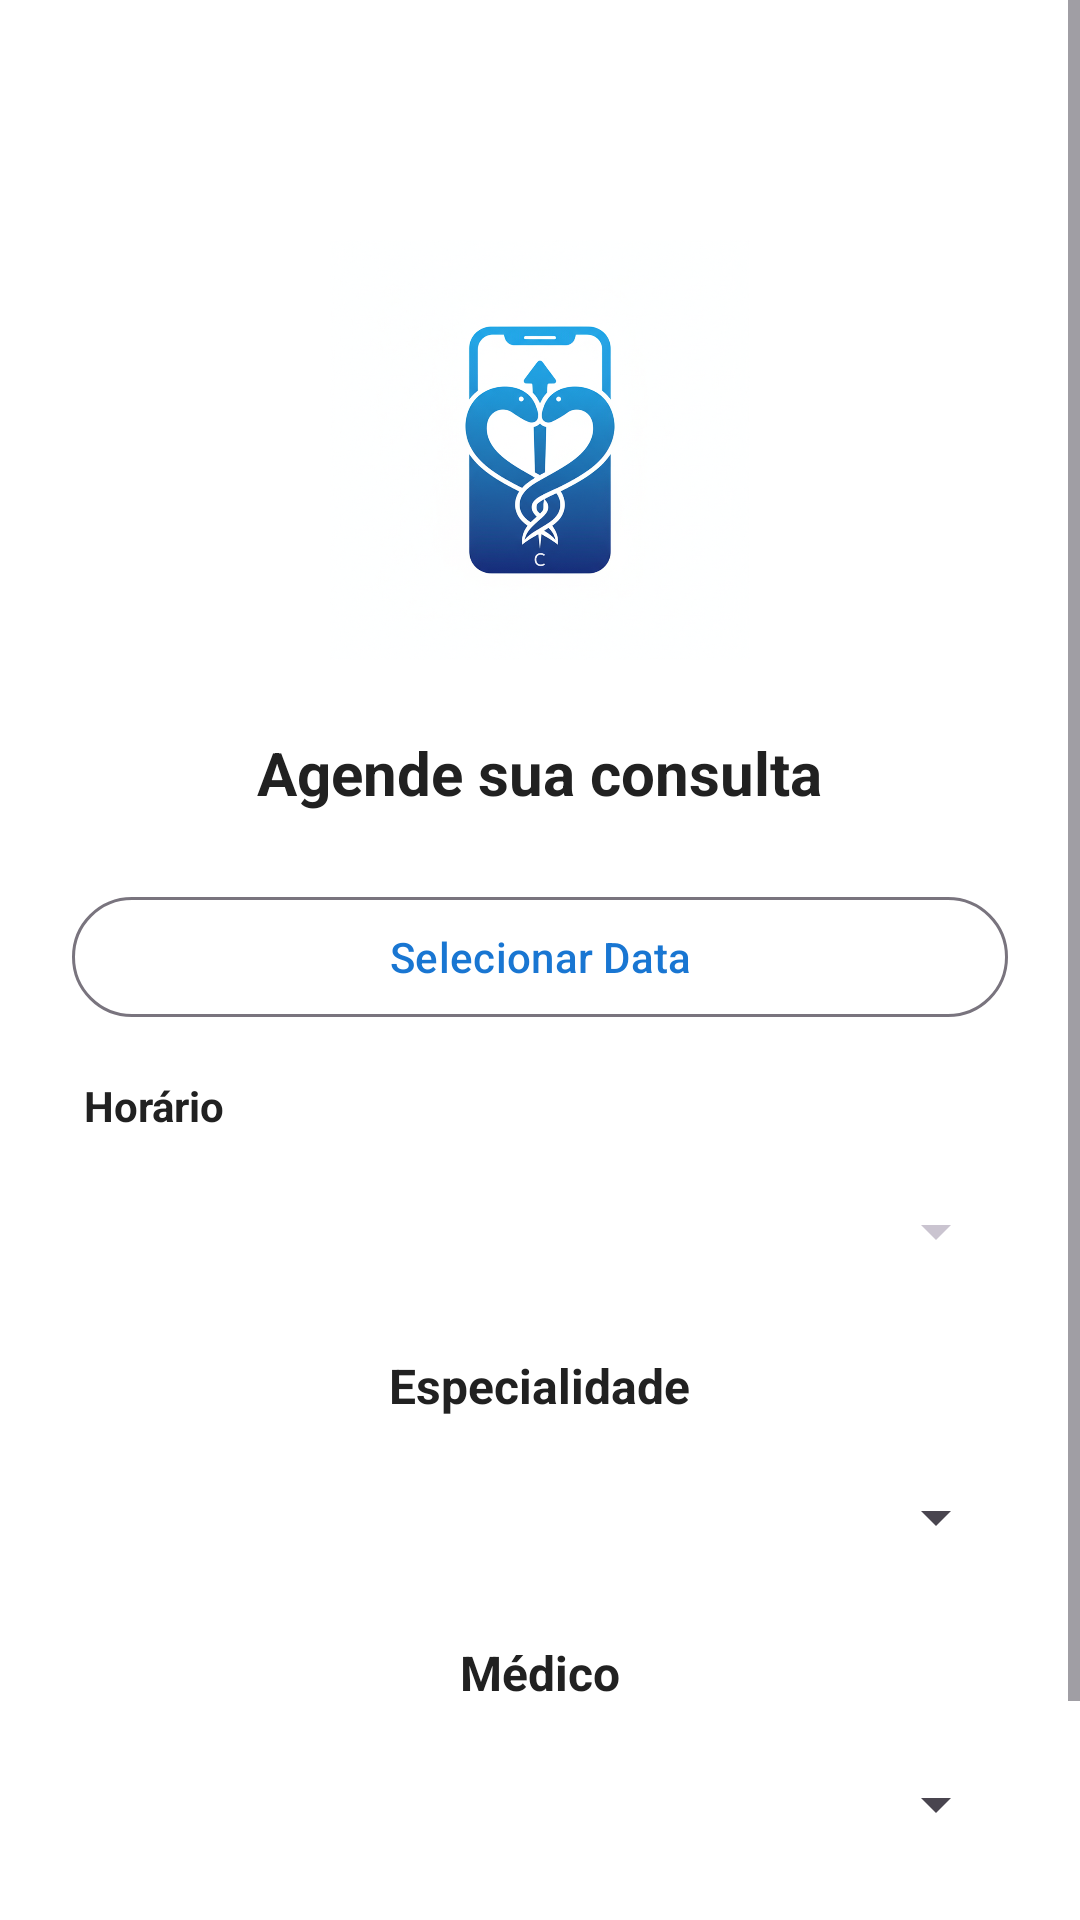

Produce the Android XML layout that renders to this screen, including the resource entries it uses.
<!-- AndroidManifest.xml: application theme Theme.ClinicsApp -->
<!-- res/layout/fragment_agendar_consulta_paciente.xml -->
<?xml version="1.0" encoding="utf-8"?>
<ScrollView xmlns:android="http://schemas.android.com/apk/res/android"
    xmlns:app="http://schemas.android.com/apk/res-auto"
    android:layout_width="match_parent"
    android:layout_height="match_parent"
    android:fillViewport="true"
   >

    <LinearLayout
        android:layout_width="match_parent"
        android:layout_height="wrap_content"
        android:orientation="vertical"
        android:padding="24dp"
        android:gravity="center_horizontal">

        
        <ImageView
            android:id="@+id/btnReturn"
            android:layout_width="48dp"
            android:layout_height="48dp"
            android:layout_gravity="start"
            android:layout_marginBottom="8dp"
            android:src="@drawable/ic_voltar" />

        
        <ImageView
            android:layout_width="160dp"
            android:layout_height="140dp"
            android:layout_gravity="center_horizontal"
            android:src="@drawable/logo_android"
            android:contentDescription="@string/app_name" />

        <com.google.android.material.textview.MaterialTextView
            android:text="Agende sua consulta"
            android:textStyle="bold"
            android:textSize="20sp"
            android:layout_marginTop="24dp"
            android:layout_width="wrap_content"
            android:layout_height="wrap_content" />

        
        <com.google.android.material.button.MaterialButton
            android:id="@+id/btnSelecionarData"
            style="?attr/materialButtonOutlinedStyle"
            android:text="Selecionar Data"
            android:layout_marginTop="24dp"
            android:layout_width="match_parent"
            android:layout_height="wrap_content" />

        
        <TextView
            android:layout_width="match_parent"
            android:layout_height="wrap_content"
            android:text="Horário"
            android:textStyle="bold"
            android:layout_marginTop="16dp"
            android:paddingStart="4dp" />

        <Spinner
            android:id="@+id/spHora"
            android:layout_width="match_parent"
            android:layout_height="49dp"
            android:layout_marginTop="8dp"
            android:backgroundTint="?attr/colorOutlineVariant" />

        
        <com.google.android.material.textview.MaterialTextView
            android:text="Especialidade"
            android:textStyle="bold"
            android:textSize="16sp"
            android:layout_marginTop="16dp"
            android:layout_width="wrap_content"
            android:layout_height="wrap_content" />

        <Spinner
            android:id="@+id/spEspecialidade"
            android:layout_width="match_parent"
            android:layout_height="50dp"
            android:layout_marginTop="8dp" />

        
        <com.google.android.material.textview.MaterialTextView
            android:text="Médico"
            android:textStyle="bold"
            android:textSize="16sp"
            android:layout_marginTop="16dp"
            android:layout_width="wrap_content"
            android:layout_height="wrap_content" />

        <Spinner
            android:id="@+id/spMedico"
            android:layout_width="match_parent"
            android:layout_height="50dp"
            android:layout_marginTop="8dp" />

        
        <com.google.android.material.button.MaterialButton
            android:id="@+id/btnConfirmar"
            android:text="Confirmar Agendamento"
            android:layout_marginTop="24dp"
            android:layout_width="match_parent"
            android:layout_height="wrap_content" />

    </LinearLayout>
</ScrollView>
<!-- resources referenced by this layout -->
<resources>
  <!-- drawable logo_android: png bitmap (drawable, 627562 bytes) -->
  <string name="app_name">ClinicsApp</string>
  <style name="Theme.ClinicsApp" parent="Theme.Material3.DayNight.NoActionBar">
          
          <item name="colorPrimary">@color/colorPrimary</item>
          <item name="colorOnPrimary">@android:color/white</item>
          <item name="colorSecondary">@color/colorAccent</item>
          <item name="colorSurface">@color/backgroundLight</item>
          <item name="colorOnSurface">@color/textPrimary</item>
  
          
          <item name="android:windowBackground">@color/backgroundLight</item>
          <item name="android:statusBarColor">@color/colorPrimaryDark</item>
          <item name="android:navigationBarColor">@color/colorPrimaryDark</item>
  
          
          <item name="android:textColor">@color/textPrimary</item>
      </style>
  <color name="colorPrimary">#1976D2</color>
  <color name="colorAccent">#03DAC5</color>
  <color name="backgroundLight">#FFFFFF</color>
  <color name="textPrimary">#212121</color>
  <color name="colorPrimaryDark">#004BA0</color>
</resources>
